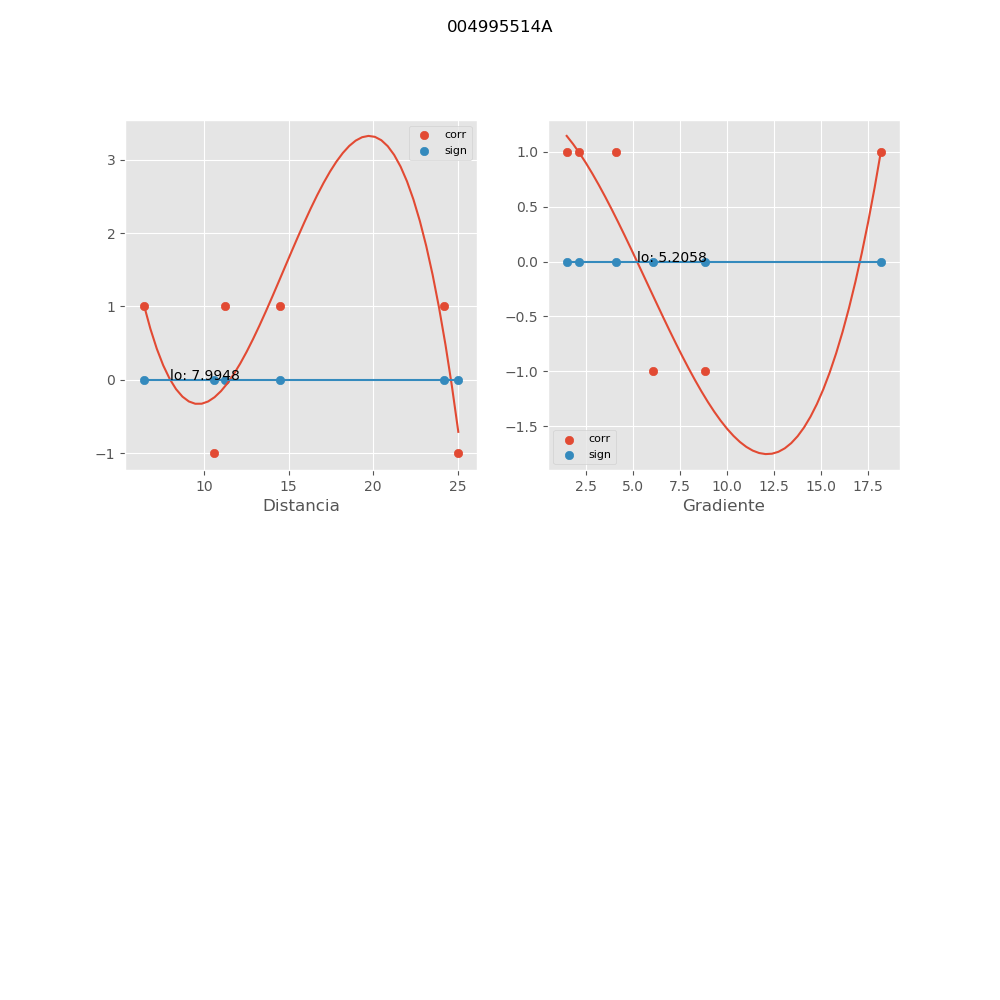

The table this chart was drawn from, first rows:
, mx_co, mx_di, mx_gr, mx_si
0, -1.0, 10.6, 8.821, 0.0
1, 1, 11.24, 2.094, 2.99530292826345e-16
2, 1.0, 14.47, 4.062, 0.0
3, 1.0, 6.431, 18.21, 0.0
4, -1, 25.04, 6.083, -2.99530292826345e-16
5, 1, 24.17, 1.459, 2.99530292826345e-16
